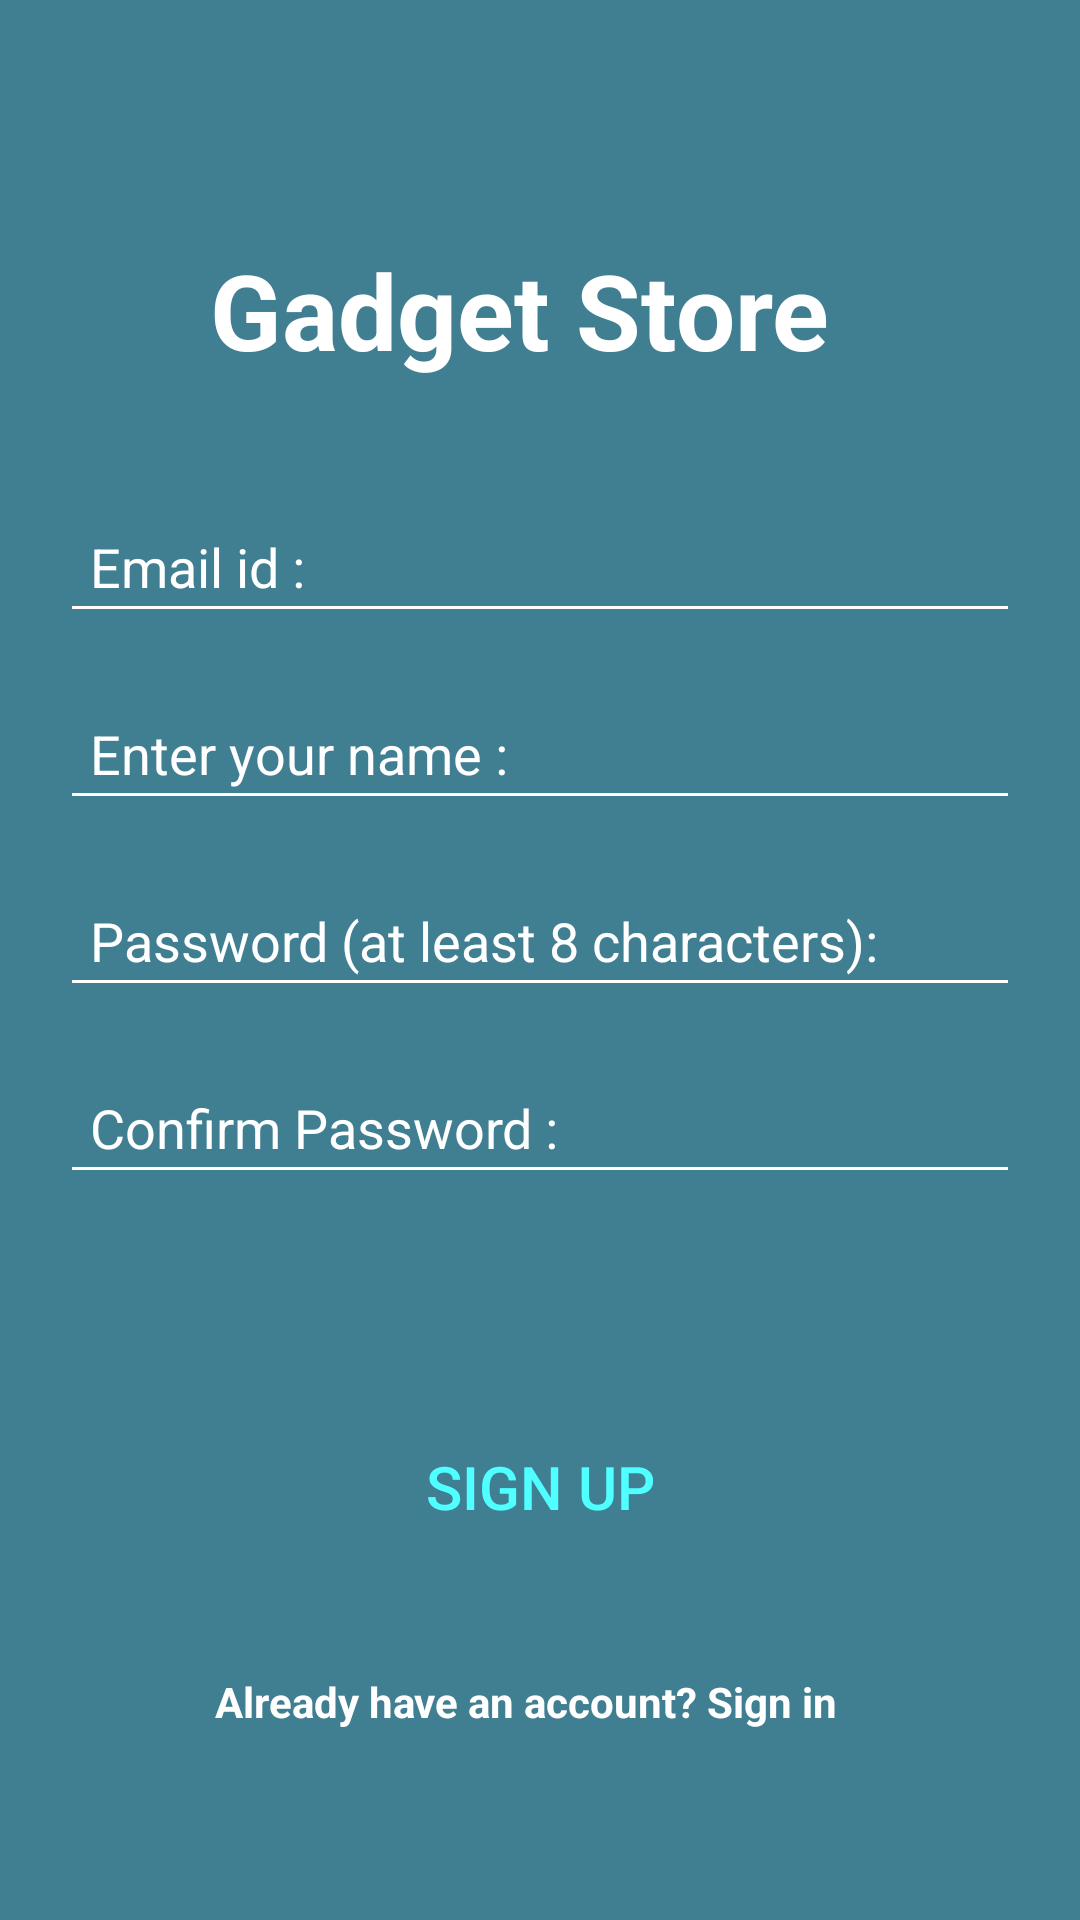

Write the Android layout XML for this screen, with the resource values it uses.
<!-- AndroidManifest.xml: application theme AppTheme -->
<!-- res/layout/fragment_signup.xml -->
<?xml version="1.0" encoding="utf-8"?>
<FrameLayout xmlns:android="http://schemas.android.com/apk/res/android"
    xmlns:tools="http://schemas.android.com/tools"
    android:layout_width="match_parent"
    android:layout_height="match_parent"
    xmlns:app="http://schemas.android.com/apk/res-auto"
    tools:context=".SignupFragment"
    android:background="@color/colorPrimaryDark">

    <androidx.constraintlayout.widget.ConstraintLayout
        android:layout_width="match_parent"
        android:layout_height="match_parent">

        <ImageButton
            android:id="@+id/sign_up_close_btn"
            android:layout_width="40dp"
            android:layout_height="40dp"
            android:layout_marginStart="346dp"
            android:layout_marginTop="32dp"
            android:layout_marginEnd="16dp"
            android:background="@color/colorPrimary"
            android:padding="16dp"
            android:src="@drawable/cancel"
            app:layout_constraintEnd_toEndOf="parent"
            app:layout_constraintHorizontal_bias="0.928"
            app:layout_constraintStart_toStartOf="parent"
            app:layout_constraintTop_toTopOf="parent" />

        <TextView
            android:id="@+id/heading1"
            android:layout_width="wrap_content"
            android:layout_height="wrap_content"
            android:layout_marginTop="80dp"
            android:gravity="center"
            android:text="Gadget Store"
            android:textColor="@color/white"
            android:textSize="35dp"
            android:textStyle="bold"
            app:layout_constraintEnd_toEndOf="parent"
            app:layout_constraintHorizontal_bias="0.455"
            app:layout_constraintStart_toStartOf="parent"
            app:layout_constraintTop_toTopOf="parent" />

        <EditText
            android:id="@+id/sign_up_email"
            android:layout_width="0dp"
            android:layout_height="wrap_content"
            android:layout_marginStart="20sp"
            android:layout_marginTop="40dp"
            android:layout_marginEnd="20sp"
            android:backgroundTint="#ffffff"
            android:ems="10"
            android:hint="Email id :"
            android:inputType="textEmailAddress"
            android:padding="10dp"
            android:textColor="@color/colorAccent"
            android:textColorHint="#ffffff"
            app:layout_constraintEnd_toEndOf="parent"
            app:layout_constraintHorizontal_bias="0.0"
            app:layout_constraintStart_toStartOf="parent"
            app:layout_constraintTop_toBottomOf="@+id/heading1" />

        <EditText
            android:id="@+id/sign_up_name"
            android:layout_width="0dp"
            android:layout_height="wrap_content"
            android:layout_marginStart="20sp"
            android:layout_marginTop="18dp"
            android:layout_marginEnd="20sp"
            android:backgroundTint="#ffffff"
            android:ems="10"
            android:hint="Enter your name :"
            android:inputType="text"
            android:padding="10dp"
            android:textColor="@color/colorAccent"
            android:textColorHint="#ffffff"
            app:layout_constraintEnd_toEndOf="parent"
            app:layout_constraintHorizontal_bias="0.0"
            app:layout_constraintStart_toStartOf="parent"
            app:layout_constraintTop_toBottomOf="@+id/sign_up_email" />

        <EditText
            android:id="@+id/sign_up_password"
            android:layout_width="0dp"
            android:layout_height="wrap_content"
            android:layout_marginStart="20sp"
            android:layout_marginTop="18dp"
            android:layout_marginEnd="20sp"
            android:backgroundTint="#ffffff"
            android:ems="10"
            android:hint="Password (at least 8 characters):"
            android:inputType="textPassword"
            android:padding="10dp"
            android:textColor="@color/colorAccent"
            android:textColorHint="#ffffff"
            app:layout_constraintEnd_toEndOf="parent"
            app:layout_constraintHorizontal_bias="0.0"
            app:layout_constraintStart_toStartOf="parent"
            app:layout_constraintTop_toBottomOf="@+id/sign_up_name" />

        <EditText
            android:id="@+id/sign_up_confirm_password"
            android:layout_width="0dp"
            android:layout_height="wrap_content"
            android:layout_marginStart="20sp"
            android:layout_marginTop="18dp"
            android:layout_marginEnd="20sp"
            android:backgroundTint="#ffffff"
            android:ems="10"
            android:hint="Confirm Password :"
            android:inputType="textPassword"
            android:padding="10dp"
            android:textColor="@color/colorAccent"
            android:textColorHint="#ffffff"
            app:layout_constraintEnd_toEndOf="parent"
            app:layout_constraintHorizontal_bias="0.0"
            app:layout_constraintStart_toStartOf="parent"
            app:layout_constraintTop_toBottomOf="@+id/sign_up_password" />


        <Button
            android:id="@+id/sign_up_btn"
            android:layout_width="0dp"
            android:layout_height="wrap_content"
            android:layout_marginStart="40dp"
            android:layout_marginEnd="40dp"
            android:background="@drawable/slider_background"
            android:enabled="false"
            android:text="Sign up"
            android:textColor="#50ffff"
            android:textSize="20sp"
            app:layout_constraintBottom_toBottomOf="parent"
            app:layout_constraintEnd_toEndOf="parent"
            app:layout_constraintHorizontal_bias="0.0"
            app:layout_constraintStart_toStartOf="parent"
            app:layout_constraintTop_toBottomOf="@+id/sign_up_confirm_password"
            app:layout_constraintVertical_bias="0.38" />

        <TextView
            android:id="@+id/sign_in_forgot_pass"
            android:layout_width="wrap_content"
            android:layout_height="wrap_content"
            android:layout_marginStart="30dp"
            android:layout_marginTop="28dp"
            android:layout_marginEnd="30dp"
            android:padding="10dp"
            android:text="Already have an account? Sign in"
            android:textColor="@color/colorAccent"
            android:textStyle="bold"
            app:layout_constraintEnd_toEndOf="parent"
            app:layout_constraintHorizontal_bias="0.439"
            app:layout_constraintStart_toStartOf="parent"
            app:layout_constraintTop_toBottomOf="@+id/sign_up_btn" />

        <ProgressBar
            android:id="@+id/sign_up_progressBar"
            style="?android:attr/progressBarStyle"
            android:layout_width="0dp"
            android:layout_height="0dp"
            android:layout_marginStart="182dp"
            android:layout_marginTop="8dp"
            android:layout_marginEnd="182dp"
            android:layout_marginBottom="8dp"
            android:visibility="invisible"
            app:layout_constraintBottom_toTopOf="@+id/sign_up_btn"
            app:layout_constraintEnd_toEndOf="parent"
            app:layout_constraintHorizontal_bias="0.47"
            app:layout_constraintStart_toStartOf="parent"
            app:layout_constraintTop_toBottomOf="@+id/sign_up_confirm_password"
            app:layout_constraintVertical_bias="0.384" />


    </androidx.constraintlayout.widget.ConstraintLayout>
</FrameLayout>
<!-- resources referenced by this layout -->
<resources>
  <color name="colorAccent">#ffffff</color>
  <color name="colorPrimary">#407E91</color>
  <color name="colorPrimaryDark">#407E91</color>
  <style name="AppTheme" parent="Theme.AppCompat.Light.NoActionBar">
          
          <item name="colorPrimary">@color/colorPrimary</item>
          <item name="colorPrimaryDark">@color/colorPrimaryDark</item>
          <item name="colorAccent">@color/colorAccent</item>
      </style>
  <!-- not gathered from this repository: default colours our renderer supplied (Android Studio template values) -->
  <color name="white">#FFFFFFFF</color>
</resources>
